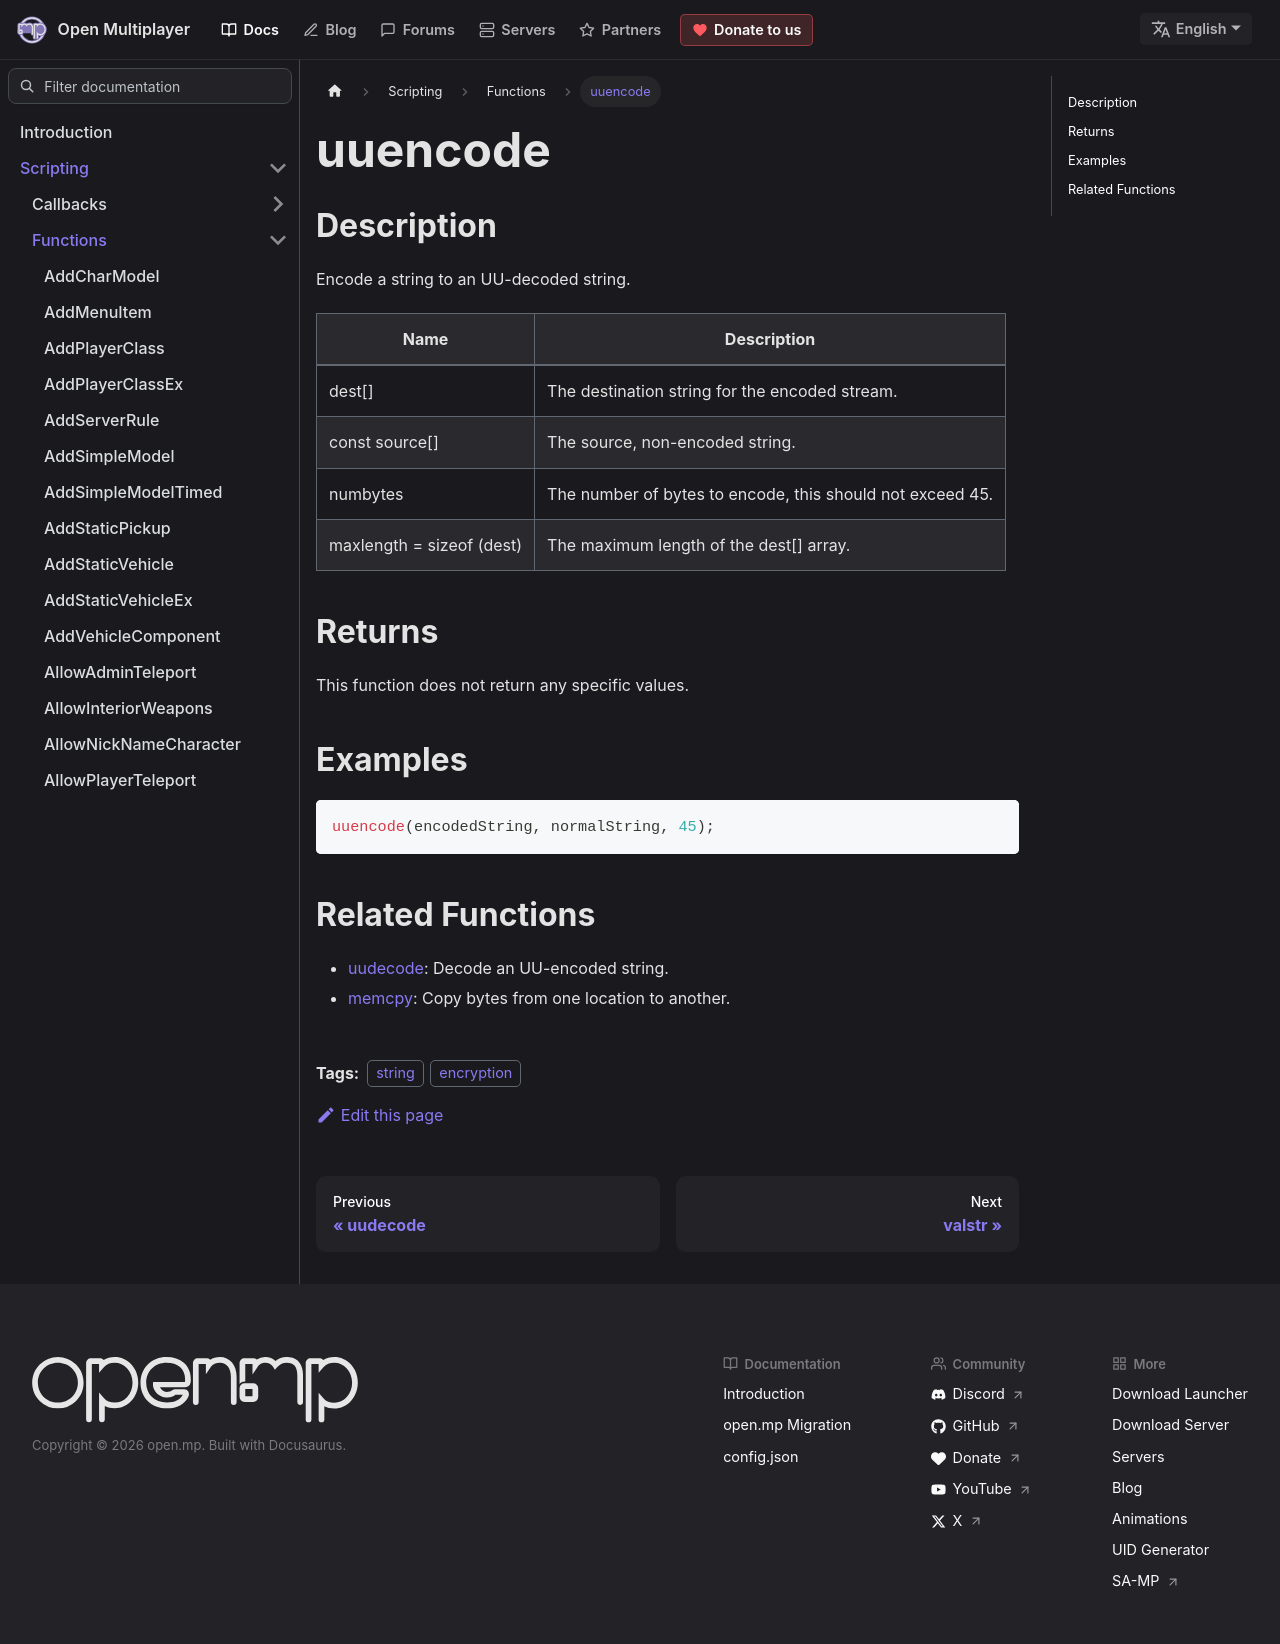

repository: openmultiplayer/web · page: docs/scripting/functions/uuencode.html · generator: docusaurus

---
title: uuencode
sidebar_label: uuencode
description: Encode a string to an UU-decoded string.
tags: ["string", "encryption"]
---

## Description

Encode a string to an UU-decoded string.

| Name                      | Description                                               |
| ------------------------- | --------------------------------------------------------- |
| dest[]                    | The destination string for the encoded stream.            |
| const source[]            | The source, non-encoded string.                           |
| numbytes                  | The number of bytes to encode, this should not exceed 45. |
| maxlength = sizeof (dest) | The maximum length of the dest[] array.                   |

## Returns

This function does not return any specific values.

## Examples

```c
uuencode(encodedString, normalString, 45);
```

## Related Functions

- [uudecode](uudecode): Decode an UU-encoded string.
- [memcpy](memcpy): Copy bytes from one location to another.
